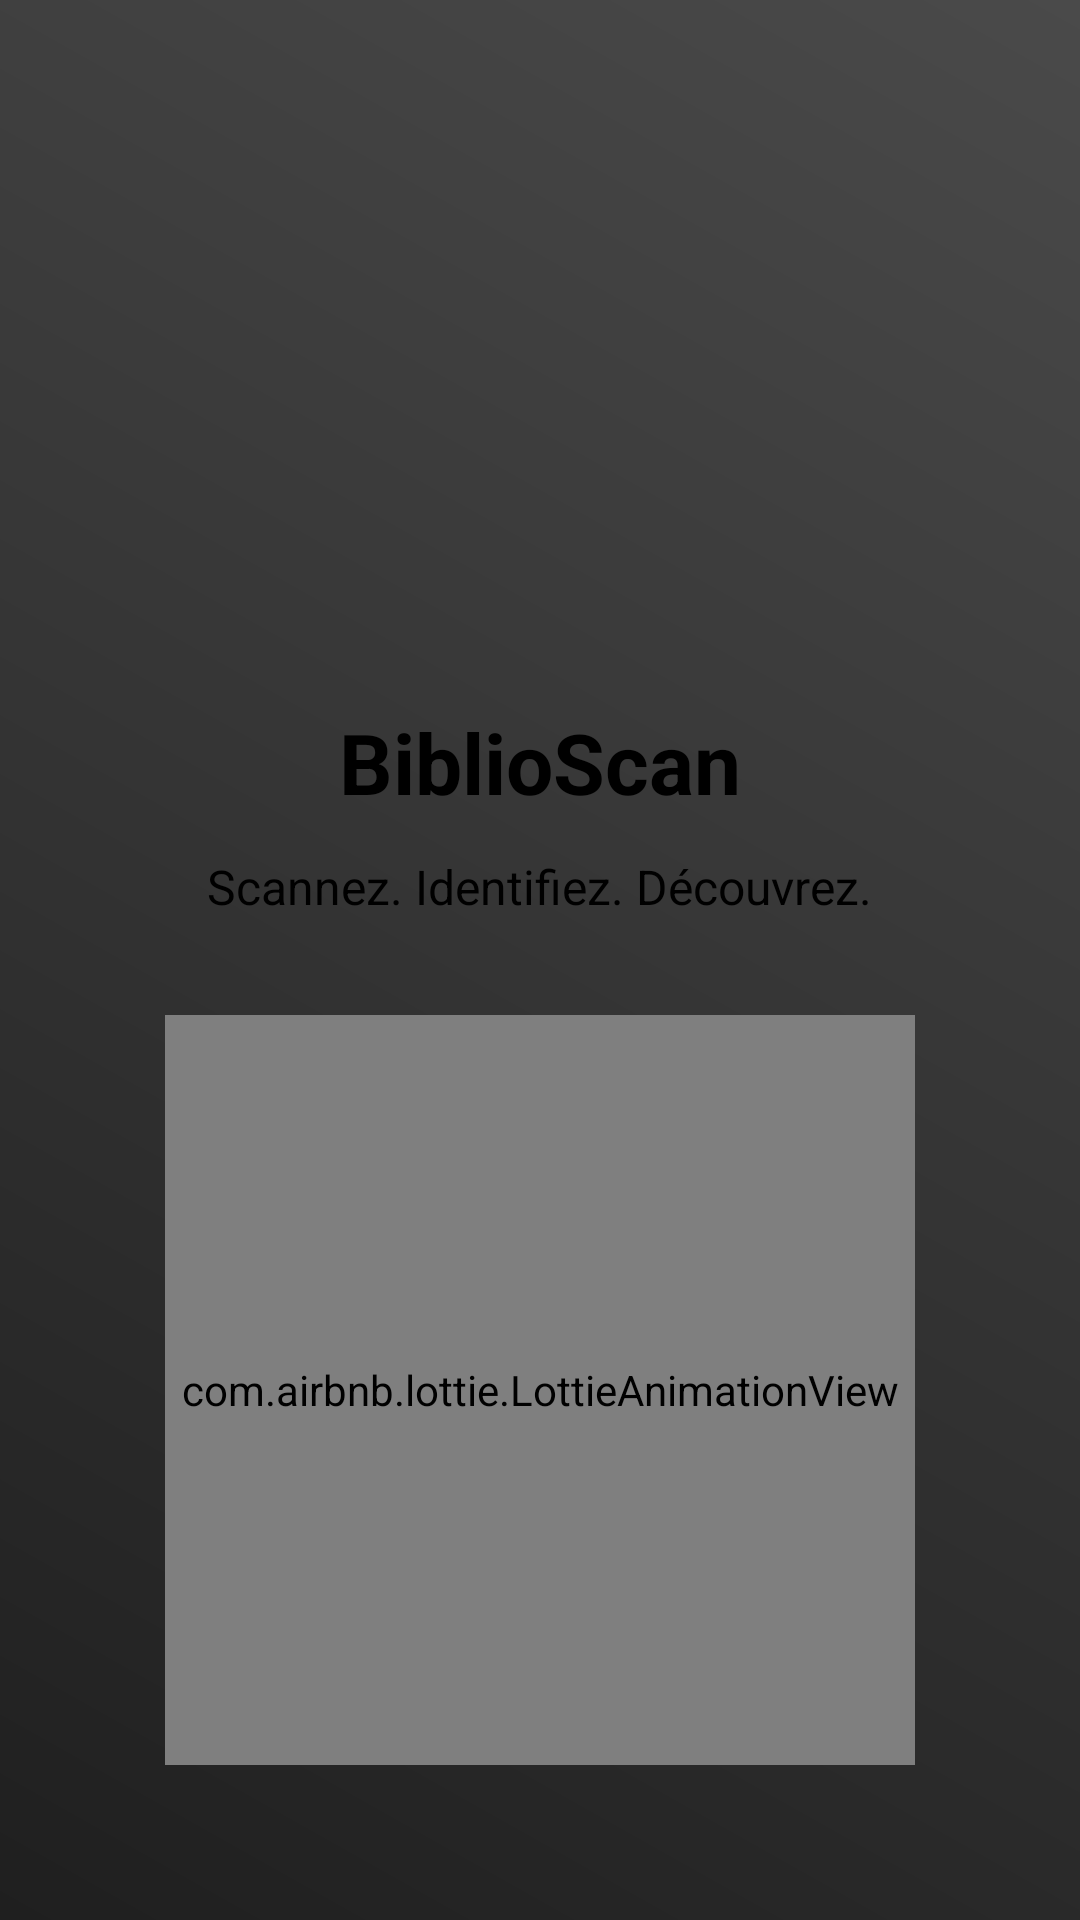

Write the Android layout XML for this screen, with the resource values it uses.
<!-- AndroidManifest.xml: application theme Theme.BiblioScan -->
<!-- res/layout/fragment_splash_screen.xml -->
<?xml version="1.0" encoding="utf-8"?>
<layout xmlns:android="http://schemas.android.com/apk/res/android"
    xmlns:app="http://schemas.android.com/apk/res-auto">

    <data />

    <LinearLayout
        android:id="@+id/logoContainer"
        android:layout_width="match_parent"
        android:layout_height="match_parent"
        android:orientation="vertical"
        android:gravity="center"
        android:padding="32dp"
        android:background="@drawable/background_gradient">

        
        <ImageView
            android:id="@+id/splash_logo"
            android:layout_width="160dp"
            android:layout_height="160dp"
            android:src="@drawable/ic_logo"
            android:contentDescription="@string/app_name" />

        
        <TextView
            android:id="@+id/app_name"
            android:layout_width="wrap_content"
            android:layout_height="wrap_content"
            android:text="BiblioScan"
            android:textSize="28sp"
            android:textStyle="bold"
            android:textColor="?attr/colorOnBackground"
            android:layout_marginTop="24dp" />

        
        <TextView
            android:id="@+id/slogan"
            android:layout_width="wrap_content"
            android:layout_height="wrap_content"
            android:text="Scannez. Identifiez. Découvrez."
            android:textSize="16sp"
            android:textColor="?attr/colorOnBackground"
            android:layout_marginTop="12dp" />

        
        <com.airbnb.lottie.LottieAnimationView
            android:id="@+id/lottie_animation"
            android:layout_width="250dp"
            android:layout_height="250dp"
            android:layout_marginTop="32dp"
            app:lottie_rawRes="@raw/book_loading"
            app:lottie_autoPlay="true"
            app:lottie_loop="true" />
    </LinearLayout>
</layout>
<!-- resources referenced by this layout -->
<resources>
  <!-- drawable background_gradient (drawable) -->
  <layer-list xmlns:android="http://schemas.android.com/apk/res/android">
      <item>
          <shape android:shape="rectangle">
              <gradient
                  android:angle="45"
                  android:startColor="#1f1f1f"
                  android:endColor="#4a4a4a"
                  android:type="linear" />
          </shape>
      </item>
  </layer-list>
  <string name="app_name">BiblioScan</string>
  <style name="Theme.BiblioScan" parent="Theme.MaterialComponents.DayNight.NoActionBar">
          <item name="colorPrimary">@color/purple_500</item>
          <item name="colorPrimaryVariant">@color/purple_700</item>
          <item name="colorAccent">@color/teal_200</item>
          <item name="colorOnPrimary">@color/white</item>
          <item name="android:statusBarColor">@color/black</item>
      </style>
  <color name="white">#FFFFFF</color>
  <color name="black">#000000</color>
  <!-- not gathered from this repository: default colours our renderer supplied (Android Studio template values) -->
  <color name="purple_500">#FF6200EE</color>
  <color name="purple_700">#FF3700B3</color>
  <color name="teal_200">#FF03DAC5</color>
</resources>
